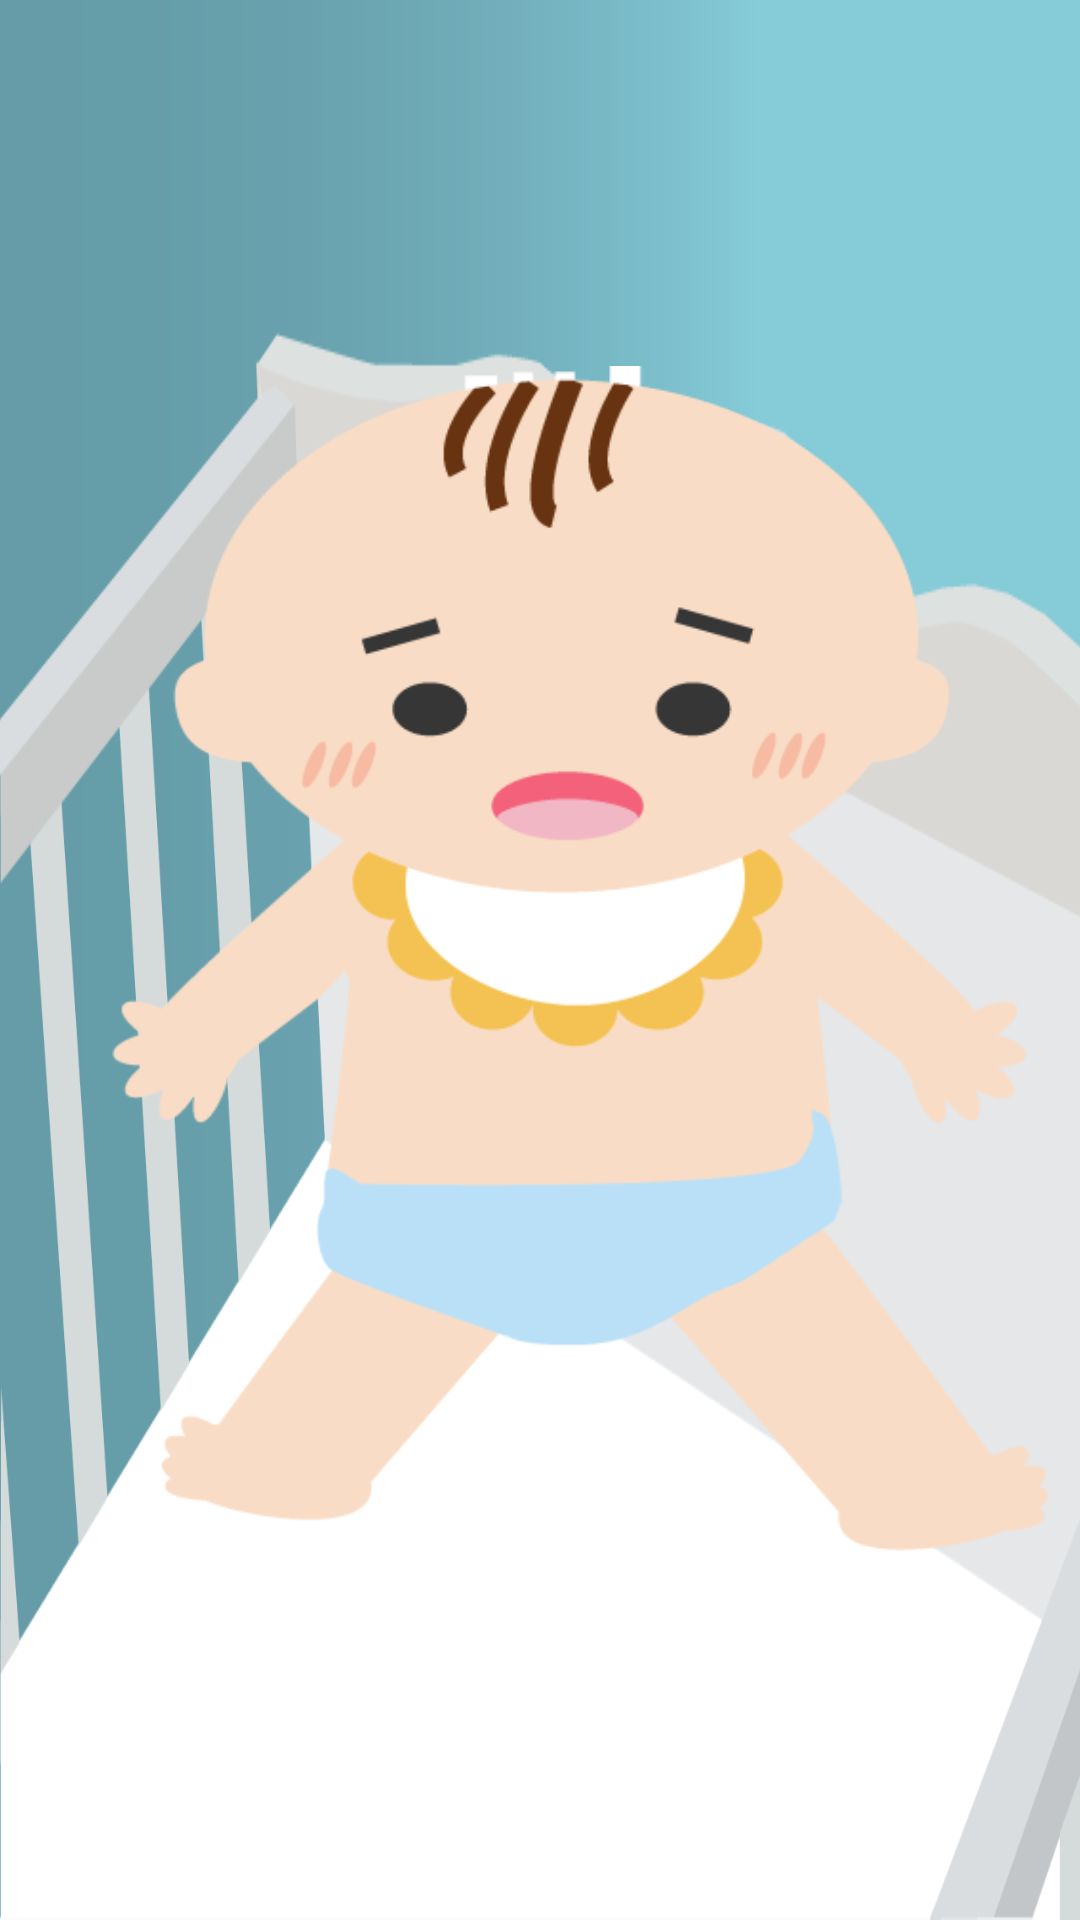

Write the Android layout XML for this screen, with the resource values it uses.
<!-- AndroidManifest.xml: application theme AppTheme -->
<!-- res/layout/learning_chapter1.xml -->
<?xml version="1.0" encoding="utf-8"?>
<FrameLayout xmlns:android="http://schemas.android.com/apk/res/android"
    android:orientation="horizontal"
    android:layout_width="match_parent"
    android:layout_height="match_parent"
    android:background="@drawable/e_back"
    android:id="@+id/chapter1_1">

    <ImageView
        android:layout_width="match_parent"
        android:layout_height="match_parent"
        android:layout_weight="1"
        android:layout_gravity="center"
        android:id="@+id/chapter_Im"
        android:src="@drawable/baby_2"/>
</FrameLayout>
<!-- resources referenced by this layout -->
<resources>
  <!-- drawable baby_2: png bitmap (drawable, 23906 bytes) -->
  <!-- drawable e_back: png bitmap (drawable, 32494 bytes) -->
  <style name="AppTheme" parent="Theme.AppCompat.Light.DarkActionBar">
          
          <item name="colorPrimary">@color/colorPrimary</item>
          <item name="colorPrimaryDark">@color/colorPrimaryDark</item>
          <item name="colorAccent">@color/colorAccent</item>
          <item name="windowNoTitle">true</item>
      </style>
  <color name="colorPrimary">#3F51B5</color>
  <color name="colorPrimaryDark">#303F9F</color>
  <color name="colorAccent">#FF4081</color>
</resources>
